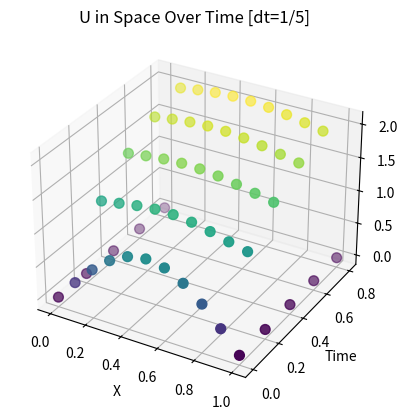
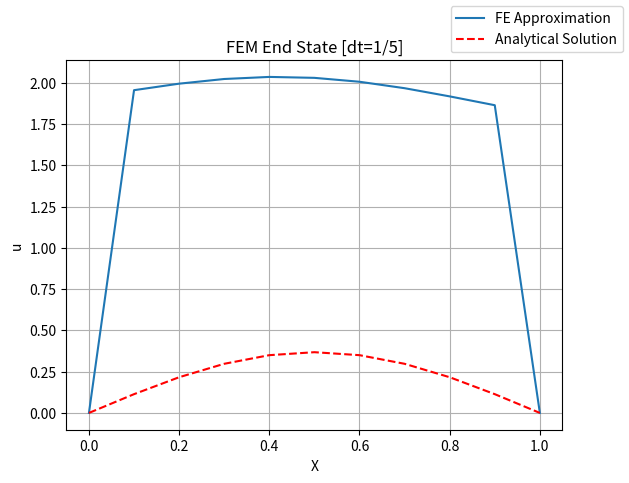

Source code (Python) for these figures, in order:
import matplotlib.pyplot as plt
import numpy as np
import numpy.linalg


def get_elemental_mass(h):
    # Form 2D per-element phi matrix by element map
    a = 1
    b = 0
    # Behind node, integral from 0 to 1 of (1-ξ)^2
    back = lambda h: h * (-np.power(1 - a, 3) / 3 - -np.power(1 - b, 3) / 3)
    # On node, integral from 0 to 1 of (1-ξ)ξ
    on = lambda h: h * (-a * np.power(1 - a, 2) / 2 - -b * np.power(1 - b, 2) / 2) + 1/2 * back(h)
    # Ahead of node, integral from 0 to 1 of ξ^2
    forward = lambda h: h * (np.power(a, 3) / 3 - np.power(b, 3) / 3)

    return np.array([[back(h), on(h)], [on(h), forward(h)]])


def get_elemental_stiffness(h):
    # Form 2D per-element phi-prime matrix by element map
    a = 1
    b = 0
    # Behind node, integral from 0 to 1 of (-1/h)^2
    back = lambda h: 1 / h
    # On node, integral from 0 to 1 of (-1/h)(1/h)
    on = lambda h: -1 / h
    # Ahead of node, integral from 0 to 1 of (1/h)^2
    forward = back

    return np.array([[back(h), on(h)], [on(h), forward(h)]])


def create_matrices(grid):
    h = grid[1] - grid[0]

    M = np.zeros((len(grid), len(grid)))
    Me = get_elemental_mass(h)

    K = np.zeros((len(grid), len(grid)))
    Ke = get_elemental_stiffness(h)

    for i in range(len(grid) - 1):
        M[i:i+2, i:i+2] += Me
        K[i:i+2, i:i+2] += Ke

    return M, K


def forward_euler(f, xs, u0, dirichlet, M_inv, K, dt):
    u = [u0]
    t = dt
    h = xs[1] - xs[0]
    for i in range(1, int(1/dt)):
        # Gaussian Quadrature
        # Map: x = xe + hξ => integral from 0 to 1 of f(ξ, t) * phi_hat(ξ) * h
        original = np.array([-1 / np.sqrt(3), 1 / np.sqrt(3)])
        xis = (1 + original) / 2
        w = np.array([1, 1]) / 2
        F = w[0] * h * f(t)(xs + h * xis[0]) * (1-xis[0])
        F += w[1] * h * f(t)(xs + h * xis[1]) * xis[1]

        # Forward Euler implementation
        u.append(u[i-1] + (F - K @ u[i-1]) @ M_inv * dt)

        # Reinforce bounds
        u[-1][0] = dirichlet[0]
        u[-1][-1] = dirichlet[1]

        t += dt

    return np.array(u)


def backward_euler(f, xs, u0, dirichlet, M, K, dt):
    u = [u0]
    t = dt
    h = xs[1] - xs[0]
    for i in range(1, int(1/dt)):
        # Gaussian Quadrature
        # Map: x = xe + hξ => integral from 0 to 1 of f(ξ, t) * phi_hat(ξ) * h
        original = np.array([-1 / np.sqrt(3), 1 / np.sqrt(3)])
        xis = (1 + original) / 2
        w = np.array([1, 1]) / 2
        F = w[0] * h * f(t + dt)(xs + h * xis[0]) * (1-xis[0])
        F += w[1] * h * f(t + dt)(xs + h * xis[1]) * xis[1]

        # Backward Euler implementation
        u.append(np.linalg.inv(M / dt + K) @ (F + M @ u[i-1] / dt))

        # Reinforce bounds
        u[-1][0] = dirichlet[0]
        u[-1][-1] = dirichlet[1]

        t += dt

    return np.array(u)


def plot_3d(xs, u, dt, f):
    t = np.arange(0, 1, dt)
    X, T = np.meshgrid(xs, t)

    X_flat = X.flatten()
    T_flat = T.flatten()
    u_flat = u.flatten()

    fig = plt.figure()
    ax = fig.add_subplot(111, projection='3d')

    ax.scatter(X_flat, T_flat, u_flat, c=u_flat, cmap='viridis', s=50)
    ax.set_xlabel('X')
    ax.set_ylabel('Time')
    ax.set_zlabel('u')
    ax.set_title(f'U in Space Over Time [dt=1/{f}]')
    plt.show()


def plot_end_state(xs, u_end, f, analytic=None):
    fig, ax = plt.subplots()
    if analytic:
        ax.plot(xs, u_end, label='FE Approximation')
        ax.plot(xs, analytic(xs), 'r--', label='Analytical Solution')
        fig.legend()
    else:
        ax.plot(xs, u_end)
    ax.grid()
    ax.set_title(f'FEM End State [dt=1/{f}]')
    ax.set_xlabel('X')
    ax.set_ylabel('u')
    plt.show()


def run_fem(xs, dt, dirichlet, forward=True):
    M, K = create_matrices(xs)
    if forward:
        M_inv = np.linalg.inv(M)
        return forward_euler(lambda t: lambda x: (np.pi*np.pi - 1) * np.exp(-t) * np.sin(np.pi * x), xs, np.sin(np.pi * xs), dirichlet, M_inv, K, dt)
    else:
        return backward_euler(lambda t: lambda x: (np.pi*np.pi - 1) * np.exp(-t) * np.sin(np.pi * x), xs, np.sin(np.pi * xs), dirichlet, M, K, dt)


def main():
    N = 11
    xs = np.linspace(0, 1, N)
    f = 5
    dt = 1 / f
    dirichlet = [0, 0]
    forward_euler = False

    u = run_fem(xs, dt, dirichlet, forward_euler)

    plot_3d(xs, u, dt, f)
    plot_end_state(xs, u[-1], f, lambda x: np.exp(-1) * np.sin(np.pi * x))


if __name__ == '__main__':
    main()
